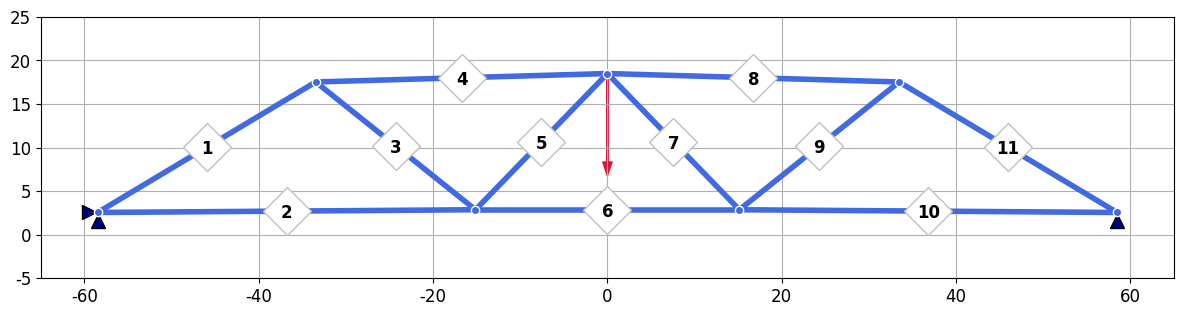
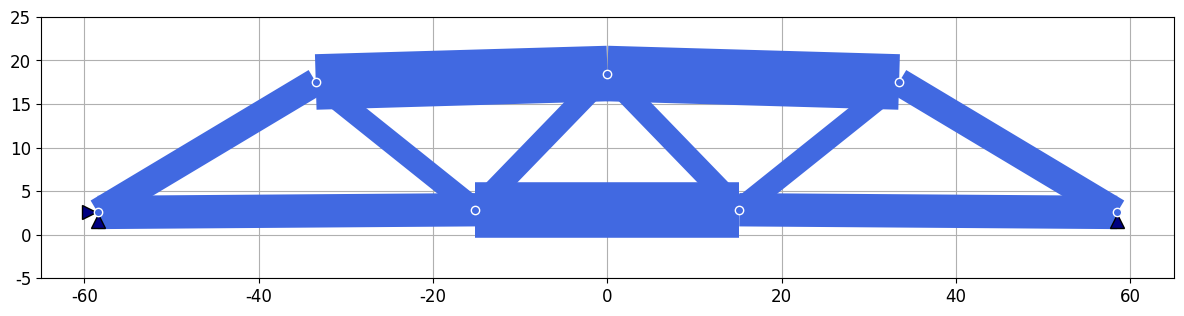
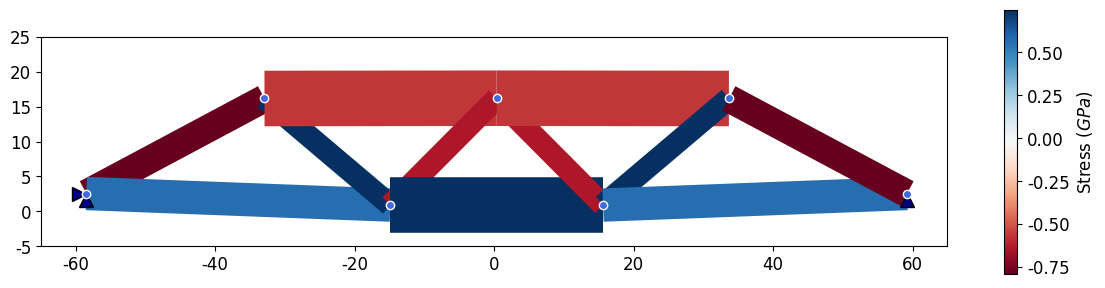

These charts were generated, in order, by the following Python code:
import numpy as np
import matplotlib.pyplot as plt
import matplotlib.colors as mcolors

# PRE-PROCESSING

E = 1e2

# Nodes coordinates
nodeCoord = np.array(
    [
        [-58.4727, 2.55103],
        [-33.4632, 17.5214],
        [-15.1378, 2.86231],
        [0, 18.4901],
        [15.1378, 2.86231],
        [33.4632, 17.5214],
        [58.4727, 2.55103],
    ]
)

# Element top
eTop = np.array(
    [
        [0, 1],
        [0, 2],
        [1, 2],
        [1, 3],
        [2, 3],
        [2, 4],
        [3, 4],
        [3, 5],
        [4, 5],
        [4, 6],
        [5, 6],
    ]
)

nCoord = nodeCoord.shape[0]
nEle = eTop.shape[0]
nDof = 2

# A = 3 * np.ones(nEle)
A = [
    2.5,
    3,
    2,
    5,
    2,
    5,
    2,
    5,
    2,
    3,
    2.5,
]

# Boundary conditions
supports = np.zeros((nCoord, nDof))
supports[0, 0:2] = 1
supports[6, 1] = 1

forces = np.zeros((nCoord, nDof))
forces[3, 1] = -2

# SOLVER

eleLength = np.zeros(nEle)
cosine = np.zeros((nEle, 2))
for i in range(nEle):
    dx = nodeCoord[eTop[i, 1], 0] - nodeCoord[eTop[i, 0], 0]
    dy = nodeCoord[eTop[i, 1], 1] - nodeCoord[eTop[i, 0], 1]
    eleLength[i] = np.sqrt(dx**2 + dy**2)

    cosine[i, 0] = dx / eleLength[i]
    cosine[i, 1] = dy / eleLength[i]

K = np.zeros((nCoord * nDof, nCoord * nDof))

for i in range(nEle):
    # Element stiffness matrix
    c, s = cosine[i, 0], cosine[i, 1]
    KE = (
        E
        * A[i]
        / eleLength[i]
        * np.array(
            [
                [c * c, c * s, -c * c, -c * s],
                [c * s, s * s, -c * s, -s * s],
                [-c * c, -c * s, c * c, c * s],
                [-c * s, -s * s, c * s, s * s],
            ]
        )
    )

    eleDof = [
        2 * eTop[i, 0],
        2 * eTop[i, 0] + 1,
        2 * eTop[i, 1],
        2 * eTop[i, 1] + 1,
    ]

    # Assembly
    for row in range(4):
        for col in range(4):
            K[eleDof[row], eleDof[col]] += KE[row, col]

# Apply boundary conditions (penalty method)
penalty = 1e15
for i in range(nCoord):
    for j in range(nDof):
        if supports[i, j] == 1:
            K[2 * i + j, 2 * i + j] += penalty

load = forces.flatten()
U = np.linalg.solve(K, load)
U = U.reshape((nCoord, nDof))

# Stress calculation
stress = np.zeros(nEle)
for i in range(nEle):
    dx = U[eTop[i, 1], 0] - U[eTop[i, 0], 0]
    dy = U[eTop[i, 1], 1] - U[eTop[i, 0], 1]

    axialStrain = (cosine[i, 0] * dx + cosine[i, 1] * dy) / eleLength[i]
    stress[i] = E * axialStrain

# VISUALIZATION
#  Figure initialisation
plt.rcParams["font.family"] = "Arial"
plt.rcParams["font.size"] = 12
plt.rcParams["figure.autolayout"] = True

# Original structure
fig, ax = plt.subplots(figsize=(12, 3.2))

for i in range(nEle):
    node1 = eTop[i, 0]
    node2 = eTop[i, 1]
    plt.plot(
        [nodeCoord[node1, 0], nodeCoord[node2, 0]],
        [nodeCoord[node1, 1], nodeCoord[node2, 1]],
        color="royalblue",
        linewidth=4,
        solid_capstyle="butt",
    )
    plt.plot(
        (nodeCoord[node1, 0] + nodeCoord[node2, 0]) / 2,
        (nodeCoord[node1, 1] + nodeCoord[node2, 1]) / 2,
        marker="D",
        color="white",
        markeredgecolor="silver",
        markersize=24,
    )
    plt.annotate(
        str(i + 1),
        (
            (nodeCoord[node1, 0] + nodeCoord[node2, 0]) / 2,
            (nodeCoord[node1, 1] + nodeCoord[node2, 1]) / 2 - 0.2,
        ),
        color="black",
        ha="center",
        va="center",
        fontweight=700,
    )


supportedNode = np.where(np.any(supports == 1, axis=1))[0]
for node in supportedNode:
    x, y = nodeCoord[node]
    directions = supports[node]

    # Check x-direction support
    if directions[0] == 1:
        plt.plot(
            x - 1,
            y,
            marker=">",
            color="navy",
            markeredgecolor="black",
            markersize=10,
        )

    # Check y-direction support
    if directions[1] == 1:
        plt.plot(
            x,
            y - 1,
            marker="^",
            color="navy",
            markeredgecolor="black",
            markersize=10,
        )

forceNode = np.where(np.any(forces != 0, axis=1))[0]
for node in forceNode:
    x, y = nodeCoord[node]
    directions = forces[node]

    plt.arrow(
        x,
        y,
        directions[0] * 5,
        directions[1] * 5,
        width=0.5,
        facecolor="crimson",
        edgecolor="white",
    )

plt.scatter(
    nodeCoord[:, 0],
    nodeCoord[:, 1],
    marker="o",
    color="royalblue",
    edgecolors="white",
    zorder=2,
)

ax.set_aspect("equal")
plt.xlim(-65, 60 + 5)
plt.ylim(-5, 20 + 5)
plt.grid()

# Original structure with shape
fig, ax = plt.subplots(figsize=(12, 4))

for i in range(nEle):
    node1 = eTop[i, 0]
    node2 = eTop[i, 1]
    plt.plot(
        [nodeCoord[node1, 0], nodeCoord[node2, 0]],
        [nodeCoord[node1, 1], nodeCoord[node2, 1]],
        color="royalblue",
        linewidth=A[i] * 8,
        solid_capstyle="butt",
    )

supportedNode = np.where(np.any(supports == 1, axis=1))[0]
for node in supportedNode:
    x, y = nodeCoord[node]
    directions = supports[node]

    # Check x-direction support
    if directions[0] == 1:
        plt.plot(
            x - 1,
            y,
            marker=">",
            color="navy",
            markeredgecolor="black",
            markersize=10,
        )

    # Check y-direction support
    if directions[1] == 1:
        plt.plot(
            x,
            y - 1,
            marker="^",
            color="navy",
            markeredgecolor="black",
            markersize=10,
        )

plt.scatter(
    nodeCoord[:, 0],
    nodeCoord[:, 1],
    marker="o",
    color="royalblue",
    edgecolors="white",
    zorder=2,
)

ax.set_aspect("equal")
plt.xlim(-65, 60 + 5)
plt.ylim(-5, 20 + 5)
plt.grid()

# Stress and displacement
fig, ax = plt.subplots(figsize=(12, 3))

norm = mcolors.Normalize(vmin=stress.min(), vmax=stress.max())

sm = plt.cm.ScalarMappable(cmap="RdBu", norm=norm)
sm.set_array([])

for i in range(nEle):
    node1 = eTop[i, 0]
    node2 = eTop[i, 1]
    x1 = nodeCoord[node1, 0] + U[node1, 0]
    y1 = nodeCoord[node1, 1] + U[node1, 1]
    x2 = nodeCoord[node2, 0] + U[node2, 0]
    y2 = nodeCoord[node2, 1] + U[node2, 1]
    # color = plt.cm.RdBu((stress[i] - stress.min()) / (stress.max() - stress.min()))
    color = sm.to_rgba(stress[i])
    plt.plot(
        # [nodeCoord[node1, 0], nodeCoord[node2, 0]],
        # [nodeCoord[node1, 1], nodeCoord[node2, 1]],
        [x1, x2],
        [y1, y2],
        color=color,
        linewidth=A[i] * 8,
        solid_capstyle="butt",
    )
fig.colorbar(
    sm,
    ax=ax,
    label="Stress ($GPa$)",
)

supportedNode = np.where(np.any(supports == 1, axis=1))[0]
for node in supportedNode:
    x, y = nodeCoord[node] + U[node]
    directions = supports[node]

    # Check x-direction support
    if directions[0] == 1:
        plt.plot(
            x - 1,
            y,
            marker=">",
            color="navy",
            markeredgecolor="black",
            markersize=10,
        )

    # Check y-direction support
    if directions[1] == 1:
        plt.plot(
            x,
            y - 1,
            marker="^",
            color="navy",
            markeredgecolor="black",
            markersize=10,
        )

plt.scatter(
    nodeCoord[:, 0] + U[:, 0],
    nodeCoord[:, 1] + U[:, 1],
    marker="o",
    color="royalblue",
    edgecolors="white",
    zorder=2,
)

ax.set_aspect("equal")
plt.xlim(-65, 60 + 5)
plt.ylim(-5, 20 + 5)
# plt.grid()

plt.show()
